pico-8 play session: no input (idle), after a click and taps of 🅾, ❎, 🅾+❎, 🅾 in the second before t = 0

[t = 1 s] idle ~1s (no d-pad/buttons)
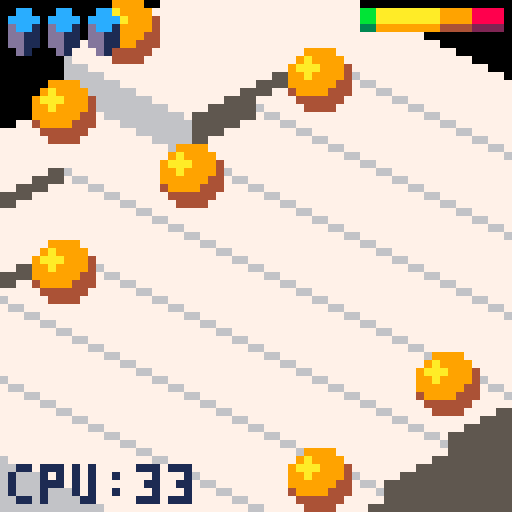
[t = 2 s] idle ~2s (no d-pad/buttons)
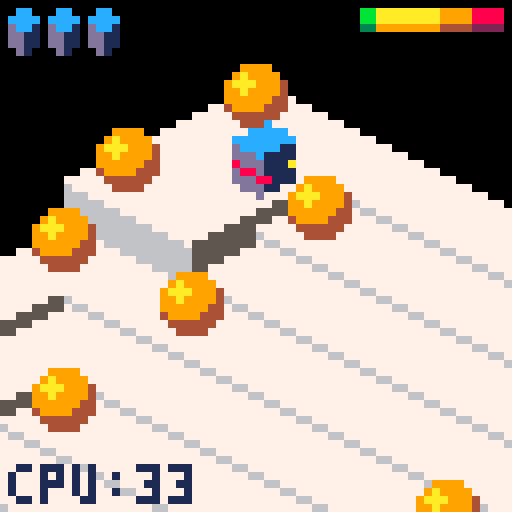

pico-8 cartridge
version 16
__lua__
-- bumble bots, action puzzle game
-- eriban
-- (c) 2017

version="1.0"

col_delta={1,0,-1}
row_delta={0,1,0}
col_delta[0]=0
row_delta[0]=-1

--map_def: {x0,y0,w,h,wave_amp,
--          time,music}
--objects: {[object]}
--  object={c,r[,type,...]}
--  - teleport={c,r,1-5,c2,r2}
--  - gap={c,r,6[,col]}
--  - obstacle={c,r,7,spr_idx[,col]}
--movers: {player,[mover]*}
--  mover={c,r[,type,...]}
--  - box={c,r,1-2}

level_defs={{
  name="going down",
  packed="map_def={24,16,8,8,0,60,38},objects={{9,2},{4,3},{9,4},{2,9},{9,6},{4,7},{9,8},{4,9},{2,2},{2,4},{4,5},{2,5},{2,7}},movers={{3,3}}"
 },{
  name="ride the waves",
  packed="map_def={0,0,8,8,1,120,0},objects={{2,2},{9,2},{2,9},{9,9}},movers={{4,7},{8,3}}"
 },{
  name="gutter and stage",
  packed="map_def={8,0,8,8,1,180,0},objects={{2,2},{9,2},{2,9},{4,4},{8,4},{4,8},{8,8}},movers={{6,9},{5,2},{5,3}}"
 },{
  name="barsaman",
  packed="map_def={0,8,8,8,1.5,120,12},objects={{2,2},{6,2},{2,6}},movers={{9,9},{9,2},{2,9}}"
 },{
  name="telerium",
  packed="map_def={8,8,8,8,1,120,0},objects={{5,2},{2,5},{7,5},{5,7},{9,5},{5,9},{2,2,1,6,5},{9,2,2,6,6},{2,9,3,5,5},{9,9,4,5,6}},movers={{7,7},{3,3}}"
 },{
  name="aquatic race",
  packed="map_def={0,0,8,8,1,-35,0},objects={{2,2},{9,2},{2,9},{9,9},{5,3},{8,5},{6,8},{3,6}},movers={{5,5}}"
 },{
  name="mind the gap",
  packed="map_def={16,0,8,8,1,-120,38},objects={{3,3},{8,3},{3,8},{8,8},{3,4,6},{4,3,6},{4,4,6},{5,3,6}},movers={{6,6},{2,2},{4,6,1},{4,7,1},{6,5,1},{8,5,1}}"
 },{
  name="going up",
  packed="map_def={16,8,7,5,1,-120,38},objects={{2,2},{2,3,1,8,2},{4,3,2,6,4},{6,3,3,4,4},{6,2,4,8,3},{4,2,6,1}},movers={{5,6},{5,5,1}}"
 },{
  name="tea party",
  packed="map_def={24,8,8,8,1,-240,50},objects={{9,2},{9,3,6,10},{9,4,6,10},{8,4,6,10},{8,6,7,111},{9,6,7,95},{8,2,7,111},{8,3,7,95}},movers={{2,9},{2,2},{3,2},{2,8,1},{3,8,1},{4,8,1},{5,8,1},{6,8,1},{7,8,1},{8,8,1}}"
 },{
  name="besieged",
  packed="map_def={24,0,8,8,1,-180,50},objects={{2,9},{7,9},{3,9,6,13},{4,9,6,13},{5,9,6,13},{6,9,6,13}},movers={{4,3},{9,6},{8,7},{9,7},{8,8},{9,8},{8,9},{9,9},{2,5,1},{3,5,1},{4,5,1},{5,5,1},{6,5,1},{7,5,1},{7,4,1},{7,3,1},{7,2,1}}"
 },{
  name="down the river",
  packed="map_def={0,16,8,8,1,-180,12},objects={{3,2},{9,5},{2,5},{4,6},{6,6},{8,6},{4,8},{6,8},{8,8},{8,2,1,9,2},{2,2,3,2,3},{9,7,4,9,9},},movers={{5,3},{9,4},{3,5},{4,5},{5,5},{2,6},{4,4,1},{6,4,1}}"
 },{
  name="boxing day",
  packed="map_def={8,16,6,6,1,-120,50},objects={{3,2,6},{4,2,6},{7,4,6},{5,7,6},{3,7,6}},movers={{6,3},{2,2,2},{3,4,2},{4,4,2},{6,4,2},{2,7,2},{7,2,2},{7,7,2},{3,5,1},{3,6,1},{5,4,1},{4,7,1},{6,7,1}}"
 },{
  name="enter the machine",
  packed="map_def={16,16,8,8,1,-180,12},objects={{4,3},{8,4},{7,8},{3,7},{3,3,1,4,5},{8,3,5,6,4},{3,8,3,5,7},{8,8,4,7,6}},movers={{9,9},{2,2},{9,2},{6,2,2},{2,5,2},{9,6,2},{5,9,2}}",
 },{
  name="seasick",
  packed="map_def={24,24,8,8,1,-180,12},objects={{2,2},{9,2},{2,9},{9,9},{3,3,1,6,5},{8,3,2,6,6},{8,8,3,5,6},{3,8,4,5,5}},movers={{5,8},{4,2},{7,2},{3,2,2},{2,3,2},{8,2,2},{9,3,2},{2,8,2},{3,9,2},{9,8,2},{8,9,2}}"
 },{
  name="spring cleaning",
  packed="map_def={0,24,8,8,1,-240,50},objects={{2,8},{2,7,6,10},{2,9,6,13},{3,9,6,13},{9,5,6,13},{9,6,6,13},{9,7,6,13},{4,9,1,7,9},{5,9,3,9,9}},movers={{2,2},{9,9,1},{4,9,1},{4,7,2},{3,5,1},{2,3,2},{3,3,1},{4,3,1},{5,3,1},{6,3,2},{6,2,2}}"
 },{
  name="the final bit",
--  packed="map_def={8,24,8,8,1,-240,12},objects={{6,2,6},{9,6,6},{4,9,6}},movers={{6,6},{2,2},{3,2},{9,2},{9,3},{8,9},{9,9},{5,5,1},{5,6,1},{5,7,1},{4,5,1},{6,5,1},{2,3,2},{3,3,2},{4,3,2},{5,3,2},{8,2,2},{8,3,2},{8,4,2},{8,5,2},{5,8,2},{6,8,2},{7,8,2},{8,8,2},{9,8,2}}"
  packed="map_def={8,24,8,8,1,-240,12},objects={{6,2,6},{9,6,6},{4,9,6}},movers={{6,6},{2,2,2}}"
 }
}

function unpack(s)
 local a={}
 local key,val,c,auto,ob
 local i=1
 local l=0
 s=s..","  auto=1
 while i<=#s do
  c=sub(s,i,i)
  if c=="{" then
   l=i
   ob=1
   while ob>0 do
    i+=1
    c=sub(s,i,i)
    if c=="}" then ob-=1
    elseif c=="{" then ob+=1 end
   end
   val=unpack(sub(s,l+1,i-1))
   if not key then
    key=auto
    auto+=1
   end
   a[key]=val
   key=false
   i+=1 --skip comma
   l=i
  elseif c=="=" then
   key=sub(s,l+1,i-1)
   l=i
  elseif c=="," and l~=i-1 then
   val=sub(s,l+1,i-1)
   local valc=sub(val,#val,#val)
   if valc>="0" and valc<="9" then
    val=val*1
    --cover for a bug in string conversion
    val=shl(shr(val,1),1)
   elseif val=="true" then
    val=true
   elseif val=="false" then
    val=false
   end
   l=i
   if not key then
    key=auto
    auto+=1
   end
   a[key]=val
   key=false
  end
  i+=1
 end
 return a
end

function level_def(idx)
 local def=level_defs[idx]

 if not def.unpacked then
  def.unpacked=unpack(def.packed)
 end

 return def.unpacked
end

--[[
color maps:
 1=b&w to dark (gap, dark)
 2=teleport, green
 3=teleport, blue
 4=teleport, pink
 5=teleport, brown
 6=white to dark-purple
 7=white to dark-green
 8=title screen bot, pink
 9=gap filled by box
10=b&w to blue (gap)
11=end screen bot
12=title screen bot, blue
13=gap, grass/ground
14=gap, default
]]
colmaps=unpack("{80,101,118,16},{131,155},{129,156},{141,158},{132},{114},{115},{206,29,210,86,101,224},{86,102,22},{81,109,124},{245,168,138,224,209,29,86,101},{245,224},{100,20},{21}")
colmaps[0]={} --default

--fields
-- sprite index, sprite height,
-- sprite y-delta, sprite repeat,
-- colmap_idx (<0: checker),
-- height0, flexibility
tiletypes={}

--basic, normal flexibility
--
--note: sprite differs with fixed.
--fixed is full width, with few
--pixels that are typically covered
--by neighbouring fixed tiles.
--however, they ensure a clean
--boundary at edge of map. moving
--tiles are actual size, which
--results in less clean map boundary.
tiletypes[0]=unpack("60,2,0,true,-1,0,3")

--basic, fixed
tiletypes[1]=unpack("0,3,0,true,-1,0,0")

--basic, fixed, light
tiletypes[11]=unpack("0,3,0,true,0,0,0")

--basic, low flexibility
tiletypes[2]=unpack("172,2,0,false,-1,0,1")

--elevator, up+down
tiletypes[3]=unpack("2,3,0,true,0,0,10")

--pillar, moving
tiletypes[4]=unpack("58,2,1,true,0,0,2")

--pillar, fixed
tiletypes[5]=unpack("58,2,1,true,0,0,0")

--bridge, middle
tiletypes[8]=unpack("62,2,0,false,0,8,0")

--bridge, top-left
tiletypes[9]=unpack("10,3,0,true,0,8,0")

--bridge, bottom-right
tiletypes[10]=unpack("12,3,0,true,0,8,0")

--basic, fixed, blue
tiletypes[12]=unpack("0,3,0,false,10,0,0")

--basic, fixed, dark
tiletypes[13]=unpack("0,3,0,false,1,0,0")

--grass
tiletypes[14]=unpack("83,3,0,false,0,0,0")

--tree
tiletypes[15]=unpack("85,3,5,true,0,12,0")

--castle wall
tiletypes[16]=unpack("87,3,0,true,0,20,0,0")

--x-max tree
tiletypes[17]=unpack("89,3,6,true,0,12,0")

--ic
tiletypes[18]=unpack("48,2,2,false,0,4,0")

--capacitor
tiletypes[19]=unpack("52,2,1,false,0,7,0")

--circuit board
tiletypes[20]=unpack("50,2,0,false,0,0,0")

--circuit board, col-tracks
tiletypes[21]=unpack("54,2,0,false,0,0,0")

--circuit board, row-tracks
tiletypes[22]=unpack("56,2,0,false,0,0,0")

--low bridge
tiletypes[23]=unpack("6,3,0,true,0,4,0")

--basic, moving, blue
tiletypes[24]=unpack("0,3,0,false,10,0,3")

--warehouse floor
tiletypes[25]=unpack("8,3,0,true,0,12,0")

--cottage-1 (window)
tiletypes[26]=unpack("4,3,0,true,0,14,0,0")

--cottage-2 (door)
tiletypes[27]=unpack("14,3,0,true,0,14,0,0")

--gap, row-dir, front
tiletypes[33]=unpack("81,3,-248,true,0,-256,0")

--gap, col-dir, front
tiletypes[34]=unpack("80,3,-248,true,0,-256,0")

--gap, back
tiletypes[35]=unpack("0,0,-248,false,0,-256,0")

--basic, fixed, blue (top-only)
tiletypes[36]=unpack("0,3,0,false,6,0,0")

--basic, fixed, green (top-only)
tiletypes[37]=unpack("0,3,0,false,7,0,0")

--len,unit,color1,color2
timebar={
 {4,1,8,2},
 {4,2,9,4},
 {8,4,10,9},
 {8,8,11,3},
 {8,16,11,3},
 {8,32,11,3}
}

--darkcolor,lightcolor
progressbar={
 {3,11}, --green
 {9,10}, --orange/yellow
 {4,12}  --brown/red
}

--global game state
clock=0
game=nil
lvl=nil
hiscore=0
score=0

-->8
--utility functions

--class inheritance
function extend(clz,baseclz)
 for k,v in pairs(baseclz) do
  clz[k]=v
 end
end

--manhattan city distance
function distance(unit1,unit2)
 return (
  abs(unit1.col-unit2.col)+
  abs(unit1.row-unit2.row)
 )
end

--right align a number
function lpad(val,len)
 local s=""..val
 while #s<len do
  s=" "..s
 end
 return s
end

--multiple pal() map changes
function multipal(colmap_idx)
 for v in all(colmaps[colmap_idx]
 ) do
  pal(shr(v,4),band(v,15))
 end
end

function smooth_clamp(h)
 local hn=h/12
 local f=hn/sqrt(hn*hn+1)
 return f*12
end

function sign(x)
 if x==0 then
  return 0
 else
  return x>0 and 1 or -1
 end
end

function sprite_address(idx)
 local c=idx%16
 return c*4+(idx-c)*32
end

function debug(msg)
 printh(msg,"debug.txt")
end

function pixlen(s)
 local l=0

 for i=1,#s do
  local ch=sub(s,i,i)
  if ch==" " or ch=="i" then
   l+=2
  elseif ch=="🅾️" then
   l+=8
  else
   l+=4
  end
 end

 return l
end

function center_print(
 msg,y,col
)
 local w=pixlen(msg)
 local x=32-w/2

 for i=1,#msg do
  local ch=sub(msg,i,i)
  if ch=="i" then
   line(x,y,x,y+4,col)
  else
   print(
    ch,x,y,col
   )
  end
  x+=pixlen(ch)
 end
 
 return w
end

function print_await_key(
 action,key_hint
)
 local key="🅾️"
 if key_hint then
  key="z"
 end
 local s="press "..key.." to "..action
 center_print(s,58,10)
end

-->8
-- game functions

function mainscreen_draw()
 cls()

 --don't draw timebar
 baselevel.draw(lvl)

 --bumble bots
 spr(167,12,12,5,2)
 spr(172,16,21,4,2)

 if clock<60 then
  spr(147,46,26,2,1) --version
  spr(149,0,57,1,1) --(c)
  print("2017-18 eriban",8,58,13)
 else
  print_await_key(
   "start",clock%300>270
  )
 end
end

function mainscreen_update()
 clock+=1
 lvl:update()
 if btnp(4) then
  show_levelmenu()
 end
end

function new_endscreen(run_len)
 local me={}

 local cnt=0

 function draw_screen()
  rectfill(3,2,60,43,0)
  rect(1,0,62,45,1)
  rect(1,0,61,44,6)
  rect(2,1,61,44,5)

  rectfill(2,35,61,43,5)
  rect(4,37,53,41,6)
  rect(4,37,52,40,1)
  spr(201,55,37,1,1) --button
 end

 function draw_progressbar()
  local maxl=progress_mgr.max_level()
  local y=38
  for l=1,#level_defs do
   local score=progress_mgr.level_hi(l)
   local x=2+l*3
   local c=(
    score>0 and 1 or
    (l<maxl and 2 or 3)
   )
   for b=0,8 do
    local ishi=1+(b+score)%2
    color(progressbar[c][ishi])
    pset(x+b%3,y+b/3)
    score=flr(score/2)
   end
  end
 end

 me.draw=function()
  rectfill(0,0,64,64,0)

  draw_screen()
  draw_progressbar()

  color(11)
  print("    score:",4,3)
  print(" 888",45,3)
  print("       hi:",4,9)
  print("1234",45,9)

  print("level run:",4,16)
  print("      max:",4,22)
  print("level sum:",4,29)

  --bot
  local d=max(0,80-cnt)
  spr(144,8-d/2,40+d/4,3,3)
 end

 me.update=function()
  if btnp(4) then
   show_mainscreen()
  end
  cnt+=1
 end

 return me
end --new_endscreen()

function show_mainscreen()
 clock=0

 lvl=level:new(3)
 lvl:start()
 lvl:freeze()
 lvl:update()
 --let enemy face player
 lvl.movers[3]:set_heading(2)

 _update=mainscreen_update
 _draw=mainscreen_draw
 music(0)
end

function show_levelmenu()
 local levelmenu=new_levelmenu()
 _update=levelmenu.update
 _draw=levelmenu.draw
 music(-1)
end

function start_game(start_level)
 game=new_game(start_level)
 _update=game.update
 _draw=game.draw
 music(-1)
end

function show_endscreen(levelrun)
 local es=new_endscreen(levelrun)
 _update=es.update
 _draw=es.draw
end

--checks if going from one
--height to the other will
--start a fall. a falling mover
--can destroy other movers.
function is_fall(h_from,h_to)
 return h_from>h_to+6
end

--[[
0:vminor
1:vmajor
2:hiscore
3:-free-
4:max_levelrun
5:score_level 1
20:score_level 16
]]
function new_progress_mgr()
 local me={}
 local vmajor=1
 local vminor=1

 --init
 cartdata("eriban_bumblebots")
 if (
  dget(0)==vmajor and
  dget(1)>=vminor
 ) then
  --read compatible cartdata
  hiscore=dget(2)
 else
  --reset incompatible data
  for i=2,20 do
   dset(i,0)
  end
 end

 dset(0,vmajor)
 dset(1,vminor)

 me.level_done=function(
  level,level_score
 )
  --update level high
  local old=dget(4+level)
  if level_score>old then
   dset(4+level,level_score)
   return true --signal new hi
  end
 end

 me.game_done=function(levelrun)
  dset(2,hiscore)
  dset(4,max(dget(4),levelrun))
 end

 me.max_level=function()
  local skip=1
  local level=1
  while level<#level_defs do
   if dget(4+level)==0 then
    if skip>0 then
     skip-=1
    else
     break
    end
   end
   level+=1
  end
  return level
 end

 me.level_hi=function(level)
  return dget(4+level)
 end

 --the score that would have been
 --reached if the best score for
 --each level was reached in the
 --same game.
 me.virtual_hi=function()
  local vscore=0
  for i=1,#level_defs do
   vscore+=dget(4+i)
  end
  return vscore
 end

 --returns the first skipped
 --level, if any. returns 0
 --otherwise
 me.skipped_level=function()
  for i=1,#level_defs do
   if dget(4+i)==0 then
    return i
   end
  end
  return 0
 end

 return me
end

progress_mgr=new_progress_mgr()
-->8
-- maps (and waves)

map_unit={}

function map_unit:new(_mapmodel,o)
 o=setmetatable(o or {},self)
 self.__index=self

 o.mapmodel=_mapmodel
 o:settype(o.tiletype or 0)

 o.height=0
 o.movers={}

 return o
end

function map_unit:settype(tiletype)
 self.tiletype=tiletype

 local props=
  tiletypes[flr(tiletype/8)]
 self.sprite_index=props[1]
 self.sprite_height=props[2]
 self.sprite_ydelta=props[3]
 self.sprite_repeat=props[4]
 self.colmap_idx=props[5]
 self.height0=
  props[6]+2*(tiletype%8)
 self.flex=props[7]
end

function map_unit:setwave(wave)
 self.prev_height=self.height
 self.height=
  self.height0+
  self.flex*wave
end

--add the mover for drawing
--purposes. it may not yet
--have entered the unit
function map_unit:add_mover(mover)
 if mover.draw_unit then
  mover.draw_unit:remove_mover(mover)
 end
 add(self.movers,mover)
 mover.draw_unit=self
end

function map_unit:remove_mover(mover)
 del(self.movers,mover)
end

--returns box at unit, if any
function map_unit:box(exclude)
 for k,mover in pairs(self.movers) do
  if (
   mover.is_box and
   mover!=exclude
  ) then
   return mover
  end
 end
end

--returns enemy at unit, if any
function map_unit:enemy(exclude)
 --iterate all movers instead of
 --movers at this unit, as the
 --latter is based on drawing
 --logic
 for k,mover in pairs(lvl.movers) do
  if (
   mover.is_enemy and
   mover.unit==self and
   mover!=exclude
  ) then
   return mover
  end
 end
end

function map_unit:add_object(object)
 object.unit=self
 self.object=object
end

function map_unit:remove_object(object)
 if (self.object==object) then
  self.object=nil
  object.unit=nil
 end
end

function map_unit:tostring()
 return "("..self.col..","..self.row..")"
end

function map_unit:neighbour(heading)
 local c=self.col+col_delta[heading]
 local r=self.row+row_delta[heading]
 if (
  c<1 or c>self.mapmodel.ncol or
  r<1 or r>self.mapmodel.nrow
 ) then
  return nil
 else
  return self.mapmodel.units[c][r]
 end
end

dirwave={}
function dirwave:new(angle,o)
 o=setmetatable(o or {},self)
 self.__index=self

 o.dx=cos(angle)
 o.dy=sin(angle)
 o.p=o.p or 90 --period
 o.a=o.a or 1  --amplitude
 o.w=o.w or 4  --wavelength

 return o
end

function dirwave:eval(x,y)
 local d=x*self.dx+y*self.dy
 return sin(
  d/self.w-clock/self.p
 )*self.a
end

shock_wave={}
function shock_wave:new(x0,y0,o)
 o=setmetatable(o or {},self)
 self.__index=self

 o.x0=x0
 o.y0=y0
 o.f=o.f or 1/30 --frequency
 o.a=o.a or 1 --amplitude
 o.w=o.w or 4 --wavelength
 o.clk0=clock

 return o
end

function shock_wave:eval(x,y)
 local dx=x-self.x0
 local dy=y-self.y0
 local dist=sqrt(dx*dx+dy*dy)
 local t=
  (clock-self.clk0)*self.f-
  dist/self.w
 return
  sin(max(0,min(1,t)))*self.a
end

map_model={}

function map_model:new(
 x0,y0,ncol,nrow
)
 local o=setmetatable({},self)
 self.__index=self

 o.ncol=ncol+2
 o.nrow=nrow+2
 o.units={}
 o.functions={}
 o.wave_strength=0
 o.wave_strength_delta=1

 for c=1,o.ncol do
  o.units[c]={}
  for r=1,o.nrow do
   local unit={}
   unit.col=c
   unit.row=r
   if c==o.ncol then
    if r==o.nrow then
     unit.tiletype=280 --35*8
    else
     unit.tiletype=272 --34*8
    end
   elseif r==o.nrow then
    unit.tiletype=264 --33*8
   elseif c==1 or r==1 then
    unit.tiletype=280 --35*8
   else
    unit.tiletype=
     mget(x0+c-2,y0+r-2)
   end
   o.units[c][r]=map_unit:new(o,unit)
  end
 end

 return o
end

function map_model:unit_at(pos)
 return self.units[pos[1]][pos[2]]
end

function map_model:update()
 self.wave_strength=
  max(0.5,min(1,
   self.wave_strength+
   self.wave_strength_delta/100
  ))

 for c=1,self.ncol do
  for r=1,self.nrow do
   local w=0
   for fun in all(self.functions) do
    w+=fun:eval(c,r)
   end
   self.units[c][r]:setwave(
    smooth_clamp(
     w*self.wave_strength
    )
   )
  end
 end
end

isoline_pair={}

function isoline_pair:new(
 leaf_left,
 leaf_right
)
 local o=setmetatable({},self)
 self.__index=self

 o.leafs={}
 o.leafs[true]=leaf_left
 o.leafs[false]=leaf_right

 return o
end

--if left==true returns height
--at left-end of this isoline
--part, otherwise returns
--height at right-end
function isoline_pair:height(
 left
)
 return self.leafs[left]:height(left)
end

function isoline_pair:draw()
 local leafs=self.leafs
 local left_low=
  leafs[true]:height(false)<
  leafs[false]:height(true)

 leafs[left_low]:draw()
 leafs[not left_low]:draw()
end

isoline_leaf={}

function isoline_leaf:new(
 map_unit
)
 local o=setmetatable({},self)
 self.__index=self

 o.map_unit=map_unit

 return o
end

function isoline_leaf:height()
 return self.map_unit.height
end

function isoline_leaf:draw()
 local unit=self.map_unit
 local x=
  (unit.col-unit.row)*8+24
 local y=
  (unit.col+unit.row)*4
  -unit.height-8

 if unit.colmap_idx>0 then
  multipal(unit.colmap_idx)
 elseif (
  unit.colmap_idx<0 and
  (unit.col+unit.row)%2==0
 ) then
  multipal(-unit.colmap_idx)
 end

 palt(0,false)
 palt(14,true)
 local dy=unit.sprite_ydelta
 spr(
  unit.sprite_index,
  x,y+dy,
  2,unit.sprite_height
 )

 if unit.sprite_repeat then
  dy+=unit.sprite_height*8
  while (unit.height-dy>-16) do
   spr(
    unit.sprite_index+
    (unit.sprite_height-1)*16,
    x,y+dy,
    2,1
   )
   dy+=8
  end
 end
 pal()

 x+=4
 y-=2

 if unit.object then
  unit.object:draw(x,y)
 end

 if #unit.movers>0 then
  local movers=unit.movers
  local min_idx=1
  --find mover that is furthest
  --back. draw this one first.
  for i=2,#movers do
   if (
    movers[i].dy<
    movers[min_idx].dy
   ) then
    min_idx=i
   end
  end
  for i=1,#movers do
   movers[
    1+(i+min_idx-2)%#movers
   ]:draw(x,y)
  end
 end
end

function make_isoline_tree(
 unit_array,
 idx_lo,
 idx_hi
)
 if idx_lo==idx_hi then
  return isoline_leaf:new(
   unit_array[idx_lo]
  )
 else
  local idx_mid=flr((idx_lo+idx_hi)/2)
  return isoline_pair:new(
   make_isoline_tree(
    unit_array,
    idx_lo,
    idx_mid
   ),
   make_isoline_tree(
    unit_array,
    idx_mid+1,
    idx_hi
   )
  )
 end
end

function new_mapview(_model)
 local me={}
 local model=_model
 local isolines={}
 local nlines=model.ncol+model.nrow-1

 for i=1,nlines do
  isolines[i]={}
 end
 for c=1,model.ncol do
  for r=1,model.nrow do
   add(
    isolines[c+r-1],
    model.units[c][r]
   )
  end
 end
 for i=1,nlines do
  isolines[i]=make_isoline_tree(
   isolines[i],1,#isolines[i]
  )
 end

 function me.draw()
  cls()
  for i=1,nlines do
   isolines[i]:draw()
  end
 end

 return me
end --new_mapview


-->8
-- movers

mover={}

function mover:new(o)
 o=setmetatable(o or {},self)
 self.__index=self

 o.rot=0     -- [0..rot_max>
 o.rot_dir=0 -- -1,0,1

 o.mov_dir=0 -- -1,0,1
 o.mov=0     -- <-16,16]
 o.mov_inc=1 -- -1,1

 --height tolerance
 o.tol=o.tol or 0

 --rotation speed
 o.rot_del=o.rot_del or 2
 o.rot_turn=5*o.rot_del
 o.rot_max=4*o.rot_turn

 o.drop_speed=1
 o.height=40

 return o
end

function mover:destroy()
 self.draw_unit:remove_mover(self)
 del(lvl.movers,self)
end

function mover:turning()
 return self.rot_dir!=0
end

function mover:moving()
 return self.mov_dir!=0
end

function mover:freeze()
 self.frozen=true
end

--true iff mover can move or
--turn during update
function mover:can_move()
 return not self.frozen
end

--true iff mover can initiate
--a new move or turn during
--update
function mover:can_start_move()
 return (
  self:can_move() and
  not self:moving() and
  not self:turning() and (
   --mover must touch ground.
   --check previous height, as
   --unit height has already
   --been updated, but mover
   --height not yet
   self.height==self.unit.prev_height
  )
 )
end

--direction that mover is facing
function mover:heading()
 return flr(self.rot/self.rot_turn)
end

function mover:set_heading(h)
 self.rot=h*self.rot_turn
end

--direction of move
function mover:move_heading()
 return (
  self:heading()+
  self.mov_dir+
  self.mov_inc+
  2
 )%4
end

function mover:update_height()
 local height=self.unit.height

 --adapt height if needed
 if self.unit2 then
  --on two tiles, follow highest
  height=max(height,self.unit2.height)
 end
 if self.height>height then
  --gradual fall
  height=max(
   height,self.height-self.drop_speed
  )
  self.drop_speed+=0.1
 else
  self.drop_speed=1
 end

 self.height=height
 self.dh=self.height-self.draw_unit.height
end

function mover:update_dx_dy()
 if self:moving() then
  local h=self:heading()
  --direction
  self.dx=
   (col_delta[h]-row_delta[h])
   *self.mov_dir
  self.dy=
   (col_delta[h]+row_delta[h])
   *self.mov_dir

  if self.mov>0 then
   self.dx*=flr((self.mov+1)/2)
   self.dy*=flr((self.mov+2)/4)
  else
   self.dx*=ceil(self.mov/2)
   self.dy*=ceil((self.mov-1)/4)
  end
 else
  self.dx=0
  self.dy=0
 end
end

function mover:turn_step()
 self.rot+=self.rot_dir+self.rot_max
 self.rot%=self.rot_max
 if self.rot%(5*self.rot_del)==0 then
  --finished turn
  self.rot_dir=0
 end
end

function mover:move_step()
 self.mov+=self.mov_inc

 local relmov=(
  self.mov*self.mov_inc+16
 )%16

 if relmov==3 then
  --about to enter next unit
  local to_unit=self.unit:neighbour(
   self:move_heading()
  )
  if self:can_enter(to_unit) then
   --entered destination unit
   self:entering_unit(to_unit)
  else
   --cannot move, retreat
   self.mov_inc=-self.mov_inc
   self.mov+=self.mov_inc
   self:bump()
  end
 elseif relmov==8 then
  --halfway crossing
  self:swap_unit()
 elseif relmov==14 then
  --exited source unit
  self:exited_unit()
 elseif relmov==0 then
  --done
  self.mov_dir=0
  self.mov_inc=1
 end
end

function mover:update()
 if self:can_move() then
  if self:turning() then
   self:turn_step()
  elseif self:moving() then
   self:move_step()
  end
 end

 self:update_height()
 self:update_dx_dy()

 if (
  self.unit.object and
  self.height==self.unit.height
 ) then
  self.unit.object:visit(self)
 end

 if (
  self.falling and
  --do not check while still on
  --two units
  not self.unit2
 ) then
  if
   self.height-
   self.unit.height<5
  then
   local destroyable=
    self.unit:box(self) or
    self.unit:enemy(self)
   if destroyable then
    --fell on box/enemy
    destroyable:destroy()
    sfx(10)
   end
   self.falling=false
  end
 end
end --mover:update()

function mover:can_enter(unit)
 return (
  unit and
  unit.height-self.unit.height<=self.tol and
  (
   not unit.object or
   not unit.object.is_obstacle
  )
 )
end

function mover:entering_unit(to_unit)
 self.unit2=to_unit

 self.falling=is_fall(
  self.unit.height,
  to_unit.height
 )
 if (
  to_unit.col+to_unit.row >
  self.unit.col+self.unit.row
 ) then
  to_unit:add_mover(self)
  self.mov-=16*sign(self.mov)
 end
end

function mover:swap_unit()
 local unit=self.unit2
 self.unit2=self.unit
 self.unit=unit
end

function mover:exited_unit()
 if (self.draw_unit!=self.unit) then
  self.unit:add_mover(self)
  self.mov-=16*sign(self.mov)
 end
 self.unit2=nil
end

bot={}
extend(bot,mover)

function bot:new(o)
 o=mover.new(self,o)
 local o=setmetatable(o,self)
 self.__index=self

 o.dazed=0

 return o
end

function bot:bump()
 self.dazed=20
end

function bot:is_dazed()
 return self.dazed>0
end

function bot:can_move()
 return (
  self.dazed==0 and
  mover.can_move(self)
 )
end

function bot:update()
 if self.dazed>0 then
  self.dazed-=1
 end

 mover.update(self)
end

function bot:draw(x,y)
 local r=flr(self.rot/self.rot_del)
 if r>9 then
  --invert rear/front lights
  pal(8,10)
  pal(10,8)
 end
 if self:is_dazed() then
  --show animated dazed "bugs"
  local c=band(self.dazed,4)/4
  palt(5+c,true)
  pal(6-c,9)
 else
  --hide dazed "bugs"
  palt(5,true)
  palt(6,true)
 end

 spr_dropped(
  134+r%10,
  x+self.dx,1,
  y+self.dy-self.dh,-7,
  1,2,
  self.drop
 )

 pal()
end --bot:draw()

player={}
extend(player,bot)

function player:new(o)
 o=bot.new(self,o)
 local o=setmetatable(o,self)
 self.__index=self

 o.is_player=true
 o.nxt_rot_dir=nil

 return o
end

function player:can_enter(unit)
 local box=unit:box()
 return (
  (
   --no box
   not box or
   --will drop on box
   is_fall(
    self.unit.height,
    unit.height
   ) or
   --can push box
   box:can_enter(
    unit:neighbour(
     self:move_heading()
    )
   )
  ) and
  mover.can_enter(self,unit)
 )
end

function player:entering_unit(to_unit)
 mover.entering_unit(self,to_unit)
 local box=to_unit:box()
 if box then
  if not self.falling then
   --entering from similar
   --height, so push box
   box:push(self:move_heading())
  end
 end
end

function player:swap_unit()
 mover.swap_unit(self)
 self.swapped=true
end

function player:update()
 if btnp(0) then
  self.nxt_rot_dir=-1
 elseif btnp(1) then
  self.nxt_rot_dir=1
 end

 local desired_mov_dir=0
 if btn(2) then
  desired_mov_dir=1
 elseif btn(3) then
  desired_mov_dir=-1
 end

 if self:can_start_move() then
  if self.nxt_rot_dir then
   self.rot_dir=self.nxt_rot_dir
   self.nxt_rot_dir=nil
  else
   self.mov_dir=desired_mov_dir
  end
 elseif (
  self:moving() and
  desired_mov_dir!=0 and
  not self:is_dazed() and
  self.mov_dir*self.mov_inc!=
  desired_mov_dir
 ) then
  self.mov_inc=-self.mov_inc
  if self.swapped then
   --undo swap
   self:swap_unit()
  end
 end

 self.swapped=false
 bot.update(self)
 if self.swapped then
  sfx(5)
 end

 if self.height<-50 then
  game.signal_death(
   "system went down"
  )
 end
end --player:update

function player:update_height()
 bot.update_height(self)

 if self.drop then
  self.drop+=1
  if self.drop==20 then
   self.dazed=50
  elseif self.drop==36 then
   game.signal_death(
    "stuck!"
   )
  end
  self.dh-=min(5,self.drop/4)
 end
end

function player:bump()
 bot.bump(self)
 sfx(0)
end

enemy={}
extend(enemy,bot)

function enemy:new(target,o)
 o=o or {}
 o.rot_del=o.rot_del or 3
 bot.new(self,o)
 setmetatable(o,self)
 self.__index=self
 
 o.target=target
 o.bump_count=0
 o.is_enemy=true

 return o
end

function enemy:destroy()
 --clear enemy_entering flag
 if self.unit.enemy_entering then
  self.unit.enemy_entering=nil
 elseif (
  self.unit2 and
  self.unit2.enemy_entering
 ) then
  self.unit2.enemy_entering=nil
 end
 bot.destroy(self)
end

function enemy:draw(x,y)
 pal(12,14)
 pal(1,2)
 bot.draw(self,x,y)
 pal()
end

function enemy:update()
 if (
  self.unit==self.target.unit and
  not self.target.falling and
  abs(self.height-self.target.height)<6
 ) then
  game.signal_death(
   "intercepted!"
  )
 end

 if self:can_start_move() then
  --to turn or not to turn?
  local best_score=nil
  local best_rotdir
  for rotdir=-1,1 do
   local h=(self:heading()+rotdir+4)%4
   local s=self:heading_score(h)
   if not best_score or s>best_score then
    best_rotdir=rotdir
    best_score=s
   end
  end

  self.rot_dir=best_rotdir

  if not self:turning() then
   self.mov_dir=1
  end
 end

 bot.update(self)
end --enemy:update

function enemy:heading_score(h)
 local score=0
 local to_unit=self.unit:neighbour(h)
 local target_unit=self.target.unit

 if not to_unit or to_unit.height<-5 then
  return -99
 end

 if (
  distance(to_unit, target_unit) <
  distance(self.unit, target_unit)
 ) then
  --reward getting closer
  score+=4
 end

 if h==self:heading() then
  if self.bump_count<=3 then
   --prefer moving straight
   score+=1
  else
   --unless that failed three
   --times in a row, to prevent
   --deadlock situations
   score-=20
  end
 end

 if self:can_enter(to_unit) then
  --reward possible movement
  score+=2
 elseif self:is_blocked(to_unit) then
  score-=6
 else
  --penalize climbs
  local hdelta=to_unit.height-self.unit.height-self.tol
  score-=max(0,min(5,hdelta))
 end

 return score
end --enemy:heading_score

--true iff enemy is not expected
--to be able to move to unit
--soon
function enemy:is_blocked(unit)
 local box=unit:box()
 return (
  (
   --objects block
   unit.object and
   --except teleports
   not unit.object.is_teleport and
   --and filled gaps
   not (
    unit.object.is_gap and
    unit.object.filled
   )
  ) or
  self.unit.height-unit.height>10 or (
   box and not box.falling
  )
 )
end

function enemy:can_enter(unit)
 if (
  self:is_blocked(unit) or
  unit.box_entering or
  unit.enemy_entering or
  not mover.can_enter(self,unit)
 ) then
  return false
 end
 --do not move in case there's
 --another enemy (box is checked
 --in is_blocked already)
 return not unit:enemy()
end

function enemy:entering_unit(to_unit)
 bot.entering_unit(self,to_unit)
 to_unit.enemy_entering=self
end

function enemy:exited_unit()
 bot.exited_unit(self)
 self.unit.enemy_entering=nil
end

function enemy:bump()
 bot.bump(self)
 self.dazed+=flr(rnd(20))-10
 self.bump_count+=1
end

function enemy:turn_step()
 mover.turn_step(self)
 self.bump_count=0
end

box={}
extend(box,mover)

function box:new(box_type,o)
 o=o or {}
 mover.new(self,o)
 setmetatable(o,self)
 self.__index=self

 o.box_type=box_type
 o.is_box=true

 return o
end

function box:destroy()
 mover.destroy(self)
 lvl:box_destroyed(self)
end

function box:freeze()
 --void. does not apply to box
end

function box:can_enter(unit)
 if self:moving() then
  --move check is done at start
  --of move. once moving, assume
  --its okay.
  return true
 end

 if (
   --cannot move over pickup
   unit.object and
   unit.object.is_pickup
  ) or
  --cannot move once dropping
  self.drop
 then
  return false
 end

 if (
   --cannot move when unit is
   --(going to be) occupied by
   --a mover
   unit.enemy_entering or
   #unit.movers>0
  ) and
  --unless will drop on it
  not is_fall(
   self.height,unit.height
  )
 then
  return false
 end

 return mover.can_enter(self,unit)
end

function box:entering_unit(to_unit)
 mover.entering_unit(self,to_unit)
 if self.force_fall then
  self.falling=true
  self.force_fall=false
 end
end

function box:push(heading)
 self:set_heading(heading)
 self.mov_dir=1
 local to_unit=self.unit:neighbour(
  heading
 )

 if is_fall(
  self.unit.height,
  to_unit.height
 ) then
  --forcing fall so that any
  --movers entering will be
  --destroyed, even if height
  --difference is smaller when
  --entering unit
  self.force_fall=true
 else
  --reserve destination to
  --prevent other movers from
  --entering this unit
  to_unit.box_entering=true
 end
end

function box:exited_unit()
 mover.exited_unit(self)
 self.unit.box_entering=nil
end

function box:update_height()
 mover.update_height(self)
 if self.height<-50 then
  self:destroy()
 end
 if self.drop then
  if self.drop<20 then
   self.drop+=1
   if (
    self.drop==20 and
    self.box_type==1
   ) then
    self.unit.object.filled=true
    self:destroy()
   end
  end
  self.dh-=min(5,self.drop/4)
 end
end

function box:draw(x,y)
 spr_dropped(
  89+2*self.box_type,
  x+self.dx,-1,
  y+self.dy-self.dh,-3,
  2,2,
  self.drop
 )
 pal()
end

-->8
-- objects

pickup={}

function pickup:new(o)
 o=setmetatable(o or {},self)
 self.__index=self

 o.is_pickup=true

 return o
end

function pickup:draw(x,y)
 spr(196,x,y,1,1)
end

function pickup:visit(mover)
 --do not let frozen mover
 --collect pickup. player may
 --already have died...
 if not mover.frozen then
  self.unit:remove_object(self)
  lvl:pickup_collected(self)
  sfx(3)
 end
end

teleport={}

function teleport:new(
 colmap_idx,dst_pos,o
)
 o=setmetatable(o or {},self)
 self.__index=self

 o.dst_pos=dst_pos
 o.colmap_idx=colmap_idx
 o.is_teleport=true

 o:reset()

 return o
end

function teleport:reset()
 self.cooldown_cnt=0
end

function teleport:draw(x,y)
 multipal(self.colmap_idx)
 spr(126,x,y+1,2,1)
 if self.cooldown_cnt>0 then
  self.cooldown_cnt-=1
  spr(
   125-flr(self.cooldown_cnt/8),
   x,y,1,1
  )
 end
 pal()
end

function teleport:visit(mover)
 if mover:moving() then
  mover.teleport_block=nil
 elseif not mover.teleport_block then
  local dst_unit=
   mover.unit.mapmodel:unit_at(
    self.dst_pos
   )
  dst_unit:add_mover(mover)
  mover.unit=dst_unit
  mover.height=dst_unit.height+16
  mover:update_height()
  mover.teleport_block=true
  mover.falling=true
  self.cooldown_cnt=24
  sfx(7)
 end
end

--draws a sprite for a mover
--possibly dropping in a gap
function spr_dropped(
 spr_idx,x,dx,y,dy,w,h,drop
)
 if drop then
  --dropping. create partially
  --obscured sprite
  local src1=sprite_address(spr_idx)
  local src2=sprite_address(197)
  local dst=sprite_address(238)
  local j0=6-min(5,flr(drop/4))-dy
  local i0=-flr((dx+1)/2)
  for i=0,4*w-1 do
   for j=0,8*h-1 do
    local v=peek(src1+i+j*64)
    if j>=j0 and i>=i0 then
     v=band(
      v,
      peek(src2+i-i0+(j-j0)*64)
     )
    end
    poke(dst+i+j*64,v)
   end
  end

  spr(238,x+dx,y+dy,w,h)
 else
  spr(spr_idx,x+dx,y+dy,w,h)
 end
end

gap={}

function gap:new(colmap_idx,o)
 o=setmetatable(o or {},self)
 self.__index=self

 o.is_gap=true
 o.colmap_idx=colmap_idx or 14

 return o
end

function gap:reset()
 self.filling=nil
 self.filled=nil
end

function gap:visit(mover)
 if (
  not self.filling and
  not mover:moving()
 ) then
  mover:freeze()
  -- initiate drop
  mover.drop=0
  self.filling=true
  sfx(9)
 end
end

function gap:draw(x,y)
 if self.filled then
  multipal(9)
 else
  if self.colmap_idx then
   multipal(self.colmap_idx)
  end
 end
 spr(199,x,y+4,2,1)
 pal()
end

obstacle={}

function obstacle:new(
 spr_idx,colmap_idx
)
 o=setmetatable({},self)
 self.__index=self

 o.is_obstacle=true
 o.spr_idx=spr_idx
 o.colmap_idx=colmap_idx or 0

 return o
end

function obstacle:draw(x,y)
 multipal(self.colmap_idx)
 spr(self.spr_idx,x,y,1,1)
end

matrix_print={}

function matrix_print:new(
 address0,col
)
 local o=setmetatable({},self)
 self.__index=self

 o.address0=address0
 o.col=col or 0

 return o
end

function matrix_print:draw(x,y)
 color(self.col)

 for i=0,4 do
  for j=0,4 do
   local v=band(
    shr(
     peek(self.address0+i/2+j*64),
     4*(i%2)
    ),
    15
   )
   if v>0 then
    local x0=x+i*2-j*2+3
    local y0=y+i+j+2
    pset(x0-1,y0)
    pset(x0,y0)
    pset(x0+1,y0)
    if v==7 or v==8 then
     pset(x0,y0+1)
    end
    if v==6 or v==8 then
     pset(x0,y0-1)
    end
   end
  end
 end
end

function matrix_print:visit()
 --void
end

-->8
-- levels

baselevel={}

function baselevel:new(o)
 o=setmetatable(o or {},self)
 self.__index=self

 o.collected_pickups={}
 o.num_pickups=0
 o.num_boxes_to_remove=0
 o.num_boxes_removed=0
 o.objects={}
 o.movers={}

 --invoke abstract init_map()
 o.map_model=o:init_map()
 o.map_view=new_mapview(o.map_model)

 o:reset()

 return o
end

function baselevel:init_camera(
 player_pos
)
 self.camera_pos=
  self:target_camera_pos(player_pos)
end

function baselevel:add_mover(
 pos,mover
)
 local unit=
  self.map_model:unit_at(pos)
 unit:add_mover(mover)
 mover.unit=unit
 add(self.movers,mover)
end

function baselevel:add_object(
 pos,object
)
 self.map_model:unit_at(pos):add_object(
  object
 )
 add(self.objects,object)
end

function baselevel:reset()
 --destroy active movers
 for mover in all(self.movers) do
  if not mover.is_box then
   mover:destroy()
  end
 end
 self.player=nil

 --reset objects
 for object in all(self.objects) do
  if object.reset then
   object:reset()
  end
 end

 if self.map_model then
  self.map_model.wave_strength_delta=1
 end

 self:set_target_camera_pos(
  5,5,true
 )
end

function baselevel:freeze()
 for mover in all(self.movers) do
  mover:freeze()
 end
end

function baselevel:pickup_collected(
 pickup
)
 add(
  self.collected_pickups,
  pickup
 )
 score+=10

 self:checkdone()
end

function baselevel:box_destroyed(
 box
)
 if box.box_type==2 then
  self.num_boxes_removed+=1
  score+=10
  sfx(3)
 end

 self:checkdone()
end

function baselevel:checkdone()
 if (
  #self.collected_pickups==
  self.num_pickups and
  self.num_boxes_removed==
  self.num_boxes_to_remove
 ) then
  game.level_done()
 end
end

function baselevel:update()
 self.map_model:update()

 for mover in all(self.movers) do
  mover:update()
 end
end

function baselevel:set_target_camera_pos(
 c,r,update_pos
)
 local mm=self.map_model
 c=max(3,min(c,mm.ncol-3))
 r=max(3,min(r,mm.nrow-3))
 self.camera_tx=(c-r)*8
 self.camera_ty=(c+r)*4-40

 if update_pos then
  self.camera_x=self.camera_tx
  self.camera_y=self.camera_ty
 end
end

function baselevel:draw()
 if self.player then
  self:set_target_camera_pos(
   self.player.unit.col,
   self.player.unit.row    
  )
  --move camera, max one pixel
  self.camera_x+=sign(self.camera_tx-self.camera_x)
  self.camera_y+=sign(self.camera_ty-self.camera_y)
 end

 camera(
  self.camera_x,self.camera_y
 )
 self.map_view.draw()
 camera()
end

level={}
extend(level,baselevel)

function level:new(idx,o)
 o=o or {}
 o.idx=idx
 o.def=level_def(idx)

 baselevel.new(self,o)
 setmetatable(o,self)
 self.__index=self

 o.initial_score=score

 for spec in all(o.def.objects) do
  o:add_object_from_specs(
   spec
  )
 end
 for spec in all(o.def.movers) do
  o:add_mover_from_specs(
   spec,true
  )
 end

 return o
end

function level:init_map()
 local map_def=self.def.map_def
 local map_model=map_model:new(
  map_def[1],
  map_def[2],
  map_def[3],
  map_def[4]
 )
 add(
  map_model.functions,
  dirwave:new(
   0.10,{a=map_def[5]}
  )
 )
 self.time_left=abs(
  map_def[6]*30
 )
 self.hard_reset=map_def[6]<0

 return map_model
end

--create new object and add it
function level:add_object_from_specs(
 specs
)
 local object_type=specs[3]
 if not object_type then
  local pickup=pickup:new()
  self:add_object(specs,pickup)
  self.num_pickups+=1
 elseif object_type<=5 then
  --teleport
  local pos2={specs[4],specs[5]}
  local tp=teleport:new(
   object_type,pos2
  )
  self:add_object(specs,tp)
  --also add its twin
  tp=teleport:new(
   object_type,specs
  )
  self:add_object(pos2,tp)
 elseif object_type==6 then
  local gap=gap:new(
   specs[4]
  )
  self:add_object(specs,gap)
 elseif object_type==7 then
  local obstacle=obstacle:new(
   specs[4],specs[5]
  )
  self:add_object(specs,obstacle)
 end
end

function level:add_mover_from_specs(
 specs,passive
)
 local mover_type=specs[3]
 if passive and mover_type then
  if mover_type<=2 then
   local box=box:new(mover_type)
   self:add_mover(specs,box)
   if mover_type==2 then
    self.num_boxes_to_remove+=1
   end
  end
 elseif not (passive or mover_type) then
  if not self.player then
   self.player=player:new()
   self:add_mover(specs,self.player)
  else
   local enemy=enemy:new(
    self.player
   )
   self:add_mover(specs,enemy)
  end
 end
end

function level:reset()
 baselevel.reset(self)

 self:set_target_camera_pos(
  self.def.movers[1]
 )
end

function level:start()
 for mover_specs in all(self.def.movers) do
  self:add_mover_from_specs(
   mover_specs,false
  )
 end

 self.playing=true
 music(self.def.map_def[7])
end

function level:freeze()
 baselevel.freeze(self)

 self.playing=false
 music(-1)
end

function level:update()
 baselevel.update(self)

 if self.playing then
  self.time_left-=1

  if self.time_left<0 then
   game.signal_death(
    "timed out"
   )
  end
 end
end

function level:draw_timebar()
 local t=self.time_left/30
 local i=1
 local x=62
 while (t>0) do
  local tb=timebar[i]
  local l=min(tb[1],t/tb[2])-1
  rectfill(x-l,1,x,2,tb[3])
  line(x-l,3,x,3,tb[4])
  t-=tb[2]*tb[1]
  x-=tb[1]
  i+=1
 end
end

function level:draw()
 baselevel.draw(self)

 self:draw_timebar()
end

levelmenu={}
extend(levelmenu,baselevel)

function levelmenu:new(o)
 o=baselevel.new(self,o)
 local o=setmetatable(o,self)
 self.__index=self

 return o
end

function levelmenu:level_at(pos)
 local c=pos[1]-2
 local r=pos[2]-2
 if (
  c>=0 and
  c<=self.map_model.ncol-3 and
  r>=0 and
  r<=self.map_model.nrow-3
 ) then
  c=flr(c/2)
  r=flr(r/2)
  return 16-c-4*r
 end
end

function levelmenu:init_map()
 local map_model=map_model:new(
  0,0,8,8
 )
 self.map_model=map_model

 local a0=sprite_address(128)
 local maxlevel=progress_mgr.max_level()
 for c=1,map_model.ncol do
  for r=1,map_model.nrow do
   local pos={c,r}
   local unit=map_model:unit_at(
    pos
   )
   local l=self:level_at(pos)
   if l then
    local chk=
     (flr(c/2)+flr(r/2))%2
    local digit_col=5
    if l<=maxlevel then
     unit:settype(288+chk*8)
     if progress_mgr.level_hi(l)>0 then
      digit_col=14-3*chk
     end
    else
     unit:settype(290+chk*8)
    end

    local digit=flr(
     l/(10-9*(c%2))
    )%10
    self:add_object(
     pos,
     matrix_print:new(
      a0+digit*2+(r%2)*256,
      digit_col
     )
    )
   else
    unit.height0+=512
    unit.sprite_ydelta+=512
   end
  end
 end

 return map_model
end

function levelmenu:start()
 self.player=player:new()
 self:add_mover(
  {8,8},
  self.player
 )
end

function new_levelmenu()
 local me={}

 function level_idx()
  local unit=lvl.player.unit
  return lvl:level_at(
   {unit.col,unit.row}
  )
 end

 function me.draw()
  lvl:draw()

  local idx=level_idx()
  local dest="unknown"
  if idx<=#level_defs then
   dest=level_defs[idx].name
  end
  local w=min(pixlen(dest)/2,30)
  line(31-w,0,31+w,0,1)
  rectfill(30-w,1,32+w,7,1)
  line(31-w,8,31+w,8,1)
  center_print(dest,2,7)

  if msg then
   print(msg,0,110,7)
  end
  print_await_key("start")
 end

 function me.update()
  clock+=1
  lvl:update()

  if btnp(4) then
   local idx=level_idx()
   if idx<=#level_defs then
    start_game(idx)
   end
  end
 end

 lvl=levelmenu:new()
 lvl:start()
 lvl:update()

 return me
end

-->8
-- game and animations

function new_game(level_num)
 local me={}

 local anim=nil
 local lives=3
 local death_cause
 local last_level_completed=false
 local display_score=0

 local slowcnt=0
 local slowmo=false

 me.start_level=level_num
 me.level_num=level_num
 score=0

 function draw_score()
  if display_score<score then
   display_score+=1
  end
  local s=""..display_score
  local ishi=score>=max(1,hiscore)
  rectfill(
   0,0,pixlen(s),6,
   ishi and 3 or 1
  )
  print(s,1,1,ishi and 11 or 12)
 end

 function me.draw()
  lvl:draw()

  if display_score<score or lives==0 then
   draw_score()
  else
   for i=1,lives do
    spr(133,i*5-6,0,1,1)
   end
  end

  if anim then
   anim.draw()
  end

  if slowmo then
   print("sm",56,58,1)
  end

  print("cpu:"..flr(stat(1)*100),1,58,1)
 end

 function me.update()
  slowcnt+=1
  if slowcnt%20!=0 and slowmo then
   return
  end

  --debug only, todo: remove
  if btnp(5) then
   slowmo=not slowmo
  end

  clock+=1

  if anim then
   anim=anim.update()
  end

  death_cause=nil

  lvl:update()

  if not anim then
   if death_cause then
    me.handle_death()
   end
  end
 end

 function me.reset()
  if (
   --hard reset on time-out
   lvl.time_left<=0 or
   --and for specific levels
   lvl.hard_reset
  ) then
   --recreate level, resetting
   --time and all pick-ups
   lvl=level:new(
    me.level_num
   )
  end
  lvl:reset()
 end

 function me.signal_death(cause)
  death_cause=cause
 end

 function me.handle_death()
  lives-=1
  anim=die_anim(death_cause)
 end

 function me.game_over()
  --repeated auto-destruct can
  --result in negative lives
  return lives<=0
 end

 function me.level_run()
  return me.level_num-me.start_level
 end

 function me.level_done()
  anim=level_done_anim()
 end

 function init_level()
  lvl=level:new(me.level_num)
  lvl:update()
 end

 function start_level(restart)
  --todo: progress tracking

  anim=level_start_anim()
  return anim
 end

 function me.next_level()
  me.level_num+=1
  if me.level_num>#level_defs then
   last_level_completed=true
  end

  if last_level_completed then
   me.level_num=progress_mgr.skipped_level()
   if me.level_num==0 then
    anim=game_done_anim()
    return anim
   end
  end

  init_level()

  return start_level(false)
 end

 menuitem(
  1,"auto destruct",function()
   me.signal_death(
    "rebooting..."
   )
   me.handle_death()
  end
 )
 menuitem(
  2,"abort game",function()
   game_done()
   anim=game_over_anim()
  end
 )
 init_level()
 anim=level_start_anim()

 return me
end --new_game()

function die_anim(cause)
 local me={}

 local clk=0

 function me.update()
  clk+=1

  if clk==60 then
   if game.game_over() then
    game_done()
    return game_over_anim()
   else
    game.reset()
    return level_start_anim()
   end
  end

  return me
 end

 function me.draw()
  -- void
 end

 lvl.map_model.wave_strength_delta=-1
 lvl:freeze()
 sfx(1)

 return me
end --die_anim

function level_start_anim()
 local me={}

 local clk=0

 function me.update()
  clk+=1

  if clk==15 then
   sfx(42)
  end

  if clk==45 or btnp(4) then
   lvl:start()
   return nil
  end

  return me
 end

 function me.draw()
  -- void
 end

 return me
end --level_start_anim

function level_done_anim()
 local me={}

 local clk=0
 local endclk
 local newhi=false

 function me.update()
  clk+=1

  if clk==20 then
   sfx(6)
  end

  if clk==60 then
   if lvl.time_left>0 then
    lvl.time_left-=30
    score+=1
    sfx(8)
    clk=59
   else
    newhi=progress_mgr.level_done(
     game.level_num,
     score-lvl.initial_score
    )
    if newhi then
     sfx(41)
     endclk=150
    else
     endclk=80
    end
   end
  end

  if clk==endclk or btnp(4) then
   return game.next_level()
  end

  return me
 end

 function me.draw()
  if newhi then
   spr(192,16,16,4,4)
  end
 end

 local pu=lvl.player.unit
 add(
  lvl.map_model.functions,
  shock_wave:new(pu.col,pu.row)
 )
 lvl:freeze()

 return me
end --level_done_anim

function game_done()
 hiscore=max(hiscore,score)
 progress_mgr.game_done(game.level_run())

 menuitem(1)
 menuitem(2)
end

function game_over_anim()
 local me={}

 local clk=0

 function me.update()
  clk+=1

  if btnp(4) or clk>240 then
   show_endscreen()
  end

  return me
 end

 function me.draw()
  --game over
  spr(218,16,20,4,3)
  --todo: best game ever
 end

 lvl:freeze()
 sfx(2)

 return me
end --game_over_anim

function game_done_anim()
 local me={}

 local clk=0

 function me.update()
  clk+=1

  if btnp(4) or clk>240 then
   show_endscreen(0)
  end

  return me
 end

 function me.draw()
  --end of the line
  spr(212,8,20,6,3)
 end

 sfx(4)

 return me
end --game_done_anim

function _init()
 --low-rez
 poke(0x5f2c,3)
end

--show_mainscreen()

show_endscreen(0)

--eof
__gfx__
eeeeeeee7eeeeeeeeeeeeeee7eeeeeeeeeeeee999eeeeeeeeeeeeeee6eeeeeeeeeeeeeee5eeeeeeeeeeeeeee7eeeeeeeeeeeeeee7eeeeeeeeeeeee999eeeeeee
eeeeee77777eeeeeeeeeee77777eeeeeeeee9999999eeeeeeeeeee66666eeeeeeeeeee54445eeeeeeeeeee77777eeeeeeeeeee77777eeeeeeeee9999999eeeee
eeee777777777eeeeeee777777777eeeee99999999999eeeeeee666666666eeeeeee544444445eeeeeee777777777eeeeeee777777777eeeee99999999999eee
ee7777777777777eee7777777777777e999999999999999eee6666666666666eee5444444444445eee7777777777777eee7777777777777e999999999999999e
7777777777777777e777777777777777499999999999999966666666666666665444444444444444e777777777777777e7777777777777774999999999999999
6777777777777755e667777777777755744999999999994456666666666666006644444444444455e667777777777755e6677777777777557449999999999944
6667777777775555e6666777777755557774499999994466e5566666666600ee5666444444445555e666677777775555e6666777777755557774499999994466
6666677777555555e6666667775555558877744999446666eea556666600a9ce6666664444555555e666666777555555e6666667775555557777744999446666
6666666755555555eee66666655555ee8851777444666666cca9c55600cccccc5666666605555555e6666666655555eeee666666655555557777777444666566
6666666655555555eeeee6666555eeee8851117766666666dccccca5cccccc116666666655555555e66666666555eeeeeee66666655555557777777766644566
6666666655555555eeeeeee665eeeeee8851118866666666dddccca9cccc11115666666605555555e666666665eeeeeeeeee6666655555557777777764444566
6666666655555555eeeeeeea94eeeeee8851118866666666dddddccccc1111116666666655555555e666660060eeeeeeeeeee666655555557777777764444566
6666666655555555eeeeeeea94eeeeee8851118866666666dddddddc111111115666666605555555e666500000eeeeeeeeeee666655555557777777764444566
6666666655555555eeeeeeea94eeeeee7766118866666666dddddddd111111116656666655555505e666555500eeeeeeeeeeee66655555557777777764499566
6666666655555555eeeeeeea94eeeeee7777668866666666dddddddd111111115666566605550555e665555550eeeeeeeeeeee66655555557777777769944566
6666666655555555eeeeeeea94eeeeee7777778866666666dddddddd111111116666665655055555e665555555eeeeeeeeeeeee6655555557777777764444566
6666666655555555eeeeeeea94eeeeee7777777766666666dddddddd111111115666666605555555e665555555eeeeeeeeeeeee6655555557777777764444566
6666666655555555eeeeeeea94eeeeee7777777766666666dddddddd111111116666666655555555e665555555eeeeeeeeeeeee665555555777777776444d566
6666666655555555eeeeeeea94eeeeee7777777766666666dddddddd111111115666666605555555e665555555eeeeeeeeeeeee6655555557777777764dd6666
6666666655555555eeeeeeea94eeeeee7777777766666666dddddddd111111116666666655555555e665555555eeeeeeeeeeeee665555555777777776d666666
6666666655555555eeeeeeea94eeeeee7777777766666666eddddddd111111ee5666666605555555e665555555eeeeeeeeeeeee6655555557777777766666666
6666666655555555eeeeeeea94eeeeee7777777766666666eeeddddd1111eeee6656666655555505e665555555eeeeeeeeeeeee6655555557777777766666666
6666666655555555eeeeeeea94eeeeee7777777766666666eeeeeddd11eeeeee5666566605550555e665555555eeeeeeeeeeeee6655555557777777766666666
6666666655555555eeeeeeea94eeeeee7777777766666666eeeeeeedeeeeeeee6666665655055555e665555555eeeeeeeeeeeee6655555557777777766666666
eeeeeee55eeeeeeeeeeeeeee3eeeeeeeeeeeee11122eeeeeeeeeeeee3eeeeeeeeeeeeeee3eeeeeeeeeeeeeeeeeeeeeeeeeeeeeee7eeeeeeeeeeeeeee7eeeeeee
eeeee555555eeeeeeeeeee33333eeeeeeeee117777722eeeeeeeee33bb3eeeeeeeeeeebb333eeeeeeeeeefffffffeeeeeeeeee77777eeeeeeeeeee77777eeeee
eee5555555555eeeeeee333333333eeeeee17777777772eeeeee33bb333bbeeeeeee3333bb333eeeeeefffffffffffeeeeee777777777eeeeeee777777777eee
e5555555555555eeee3333333333333eee2777777777771eee33bb333bb333beeebb333333bb333eee7ffffffffffffeee7777777777777eee7777777777777e
e0555555555550ee3333333333333333ee2277777777711e33bb333bb333bb333333bb333333bb33ee677fffffffff0ee777777777777777e777777777777777
ea0055555550093e63333333333333ddee2222777771111e6b333bb333bb33dd633333bb333333ddee566777ffff500ee667777777777755e667777777777755
3a3a005550093933e66333333333ddeeee2222221111111ee66bb333bb33ddeee6633333bb33ddeeee6666565555050ee666677777775555e666677777775555
633a3a00093933ddeee6633333ddeeeeee2222222111111eeee663bb33ddeeeeeee6633333ddeeeeee6665655550500ee666666777555555e666666777555555
e6633a393933ddeeeeeee663ddeeeeeeee2222221111111eeeeee663ddeeeeeeeeeee663ddeeeeeeee5666565555050ee666666665555555eee66666655555ee
eee6633933ddeeeeeeeeeee6eeeeeeeeee322222211111beeeeeeee6eeeeeeeeeeeeeee6eeeeeeeeee6665655550500ee666666665555555eeeee6666555eeee
eeeee663ddeeeeeeeeeeeeeeeeeeeeee33bb222211111b33eeeeeeeeeeeeeeeeeeeeeeeeeeeeeeeeee6666565555050ee666666665555555eeeeeee665eeeeee
eeeeeeedeeeeeeeeeeeeeeeeeeeeeeee6b333922211933ddeeeeeeeeeeeeeeeeeeeeeeeeeeeeeeeeee5665655550500ee666666665555555eeeeeeeeeeeeeeee
eeeeeeeeeeeeeeeeeeeeeeeeeeeeeeeee66bb333bb33ddeeeeeeeeeeeeeeeeeeeeeeeeeeeeeeeeeeee6666565555050ee666666665555555eeeeeeeeeeeeeeee
eeeeeeeeeeeeeeeeeeeeeeeeeeeeeeeeeee663bb33ddeeeeeeeeeeeeeeeeeeeeeeeeeeeeeeeeeeeeee6665655550500ee666666665555555eeeeeeeeeeeeeeee
eeeeeeeeeeeeeeeeeeeeeeeeeeeeeeeeeeeee663ddeeeeeeeeeeeeeeeeeeeeeeeeeeeeeeeeeeeeeeee5666565555050ee666666665555555eeeeeeeeeeeeeeee
eeeeeeeeeeeeeeeeeeeeeeeeeeeeeeeeeeeeeee6eeeeeeeeeeeeeeeeeeeeeeeeeeeeeeeeeeeeeeeeee6665655550500ee666666665555555eeeeeeeeeeeeeeee
eeeeeeeeeeeeeeee0eeeeeeeeeeeeeeebeeeeeeeeeeeee3333eeeeeeeeeeeeee8eeeeeeeeeeeeee3eeeeeeee0000000000000000000000000000000000000000
eeeeee00eeeeeeee000eeeeeeeeeeebbbbbeeeeeeeeee3bb333eeeeeeeeeee89988eeeeeeeeeeee3eeeeeeee00000000000000000000aaa00000000000665000
eeee0000eeeeeeee00000eeeeeeebbbb3bbbbeeeeeee3b9bb833eeeeeeee899889988eeeeeeeee333eeeeeee000066600000000000aaaaaaa000000006665500
ee000000eeeeeeee0000000eeebbbbbbbbbbbbbeeeee38bb3333eeeeee8998899889988eeeeeee3a3eeeeeee00666666600000000aaaaaaaaa00000006666510
00000000eeeeeeee00000000bbbbb3bbbb3bb3bbeeee33338343eeeee998899889988998eeeee33333eeeeee0666666666000000099aaaaa4400000066666551
00000000eeeeeeee000000004b3bbbbbbbbbbb44eeeee383333eeeee6779988998899877eeeee3a333eeeeee0dd666661100000009999a444400000066666551
00000000eeeeeeee00000000444bbbbbb3bb4455eeeeee3333eeeeee6667799889987755eeee3333a33eeeee0dddd61111000000099999444400000066665550
00000000eeeeeeee0000000044444bbbbb445544eeeeeee44eeeeeee6666677998775555eeee3333333eeeee0ddddd1111000000099999444400000000665500
00000000eeeeeeee000000004444444b44554455eeeeee444bbeeeee6656666777555505eee33a3333a37eee0ddddd1111000000099999444400000000000000
00000000eeeeeeee000000004444444455445544eeeebbb44b3bbeee6656666655555505ee733333a333677e0ddddd1111000000099999444400000000665000
00000000eeeeeeee000000004444444444554455eebb3bb44bbbbbbe66566666555555057777733333667777000ddd1100000000000999440000000006665500
00000000eeeeeeee000000004444444455445544bbbbbbb44bbbb3bb6656666655555505677777646667775500000d0000000000000009000000000066666510
00000000eeeeeeee0000000044444444445544554b3bbb8bbb3bbb44665666665555550566677777777755550000000000000000000000000000000066666551
00000000eeeeeeee000000004444444455445544444bbbbb3bbb4455667666665555556566666777775555550000000000000000000000000000000066665551
00000000eeeeeeee00000000444444444455445544444bbbbb445544666776665555665566666667555555550000000000000000000000000000000066665550
00000000eeeeeeee0000000044444444554455444444444b44554455666667665556555566666666555555550000000000000000000000000000000006655500
00000000eeeeeeee0000000044444444445544554444444455445544666666665555555566666666555555550000800000000000000000000000000000000000
00000000eeeeeeee0000000044444444554455444444444444554455666666665555555566666666555555550000000000009000000000000000000000000000
00000000eeeeeeee00000000444444444455445544444444554455446666666655555555666666665555555500800080000909000000a0000000000000000000
00000000eeeeeeee0000000044444444554455444444444444554455666666665555555566666666555555550000000000009000000000000000800000000000
00000000eeeeeeee0000000044444444445544554444444455445544666666665555555566666666555555550000800000000000000000000088988000000000
00000000eeeeeeee000000004444444455445544444444444455445566666666555555556666666655555555000000000000000000000000889aaa9880000000
00000000eeeeeeee0000000044444444445544554444444455445544666666665555555566666666555555550000000000000000000000000088988000000000
00000000eeeeeeee0000000044444444554455444444444444554455666666665555555566666666555555550000000000000000000000000000800000000000
00000000000000000000000000000000000000000000000000000000000000000000000000000000000000000000000000000000000000000000000000000000
0000000000000000000000000000000000000000000cc00000065000000000000000000000000000000000000000000000000000000000000000000000000000
077700700777077707070777070007770777077700cccc0000000000000000000000000000000000000000000000650000000000000000000000000000000000
070707800007000707070700070000070707070700dcc10000605600000000000000000000000000000000000056000000000000000000000000000000000000
070700700776007707770777077700070777077700dd110000506500000000000000000000000000000000000000560000000000000000000000000000000000
070700700700000700070007070700070707000700dd110000000000000000000000000000000000000000000000000000000000000000000000000000000000
0777077707770777000707760777000707770007000d10000000c00000000c000000000000c00000000c00000000c00000000c000000000000c00000000c0000
00000000000000000000000000000000000000000000000000ccccc000ccccc00cccccc00ccccc000ccccc0000ccccc000ccccc00cccccc00ccccc000ccccc00
000000000000000000000000000000000000000000000000cccccccc0ccccccc0cccccc0ccccccc0cccccccccccccccc0ccccccc0cccccc0ccccccc0cccccccc
00000000000c000000000000111111111111111000ddd000dccccc110dccccc10cccccc0dccccc10ddccccc1dccccc110dccccc10cccccc0dccccc10ddccccc1
000000000ccccc00000000001c1c1ccc111ccc100d000d00dddc11110ddc11110d1d1d10ddddc110ddddc111dddc11110ddc11110d1d1d10ddddc110ddddc111
0000000ccccccccc000000001c1c111c111c1c100d0ddd008ddd111a08d1111a01d1d1d08dddd1a08ddd111a8ddd111a08d1111a01d1d1d0adddd180addd1118
00000ccccccccccccc0000001c1c1ccc111c1c100d000d00d88d11110d811111081d1da0ddddda10dddd1aa1dddd1aa10da1aaa10aaaaaa0daaada10daad1111
000ccccccccccccccccc000011c11c11111c1c1000ddd000ddd881110dd8111101d1d1d0dddda110dddaa111dddaa1110dda11110d1d1d10dddda110dddaa111
00cccccccccccccccccccc0011c11ccc1c1ccc10000000000ddd110000d111100d1d1d100dddd10000dd11100ddd110000d1111001d1d1d00dddd10000dd1110
00ddccccccccccccccccc100111111111111111000000000000d000000010000000000000000d00000001000000d000000010000000000000000d00000001000
00ddddccccccccccccc1110000000000000000000000000000000000000000000000000000000000000000000000000000000000000000000000000000000000
00ddddddccccccccc111110000000000000000000000000000000000000000000000000000000000000000000000000000000000000000000000000000000000
00ddddddddccccc11111110000000000000000000000000000000000000000000000000000000000000000000000000000000000000000000000000000000000
00ddddddddddc1111111110000001111001111100111101111110000011110011011011111110011110011000011111000001111000111001111110011110000
0008dddddddd1111111110000001cccc11ccccc11cccc1cccccc10001cccc11cc1cc1ccccccc11cccc11cc1001ccccc10001cccc101ccc11cccccc11cccc1000
000888dddddd1111111aa0000001ccccc1ccccc1ccccc1cccccc10001ccccc1cc1cc1cccccccc1ccccc1cc1001ccccc10001ccccc1ccccc1cccccc1ccccc1000
00dd8888dddd1111111aa1000001cc1cc1cc1111cc111111cc1100001cc1cc1cc1cc1cc1cc1cc1cc1cc1cc1001cc11100001cc1cc1cc1cc111cc111cc1110000
00dddd8888dd1111111111000001cccc11cccc11cccc1111cc1000001cccc11cc1cc1cc1cc1cc1cccc11cc1001cccc100001cccc11cc1cc101cc101ccccc1000
00dddddd88881881111111000001cccc11cccc111cccc111cc1000001ccccc1cc1cc1cc1cc1cc1ccccc1cc1001cccc100001ccccc1cc1cc101cc101ccccc1000
00dddddddd88888111cc11000001cc1cc1cc1111111cc111cc1000001cc1cc1cc1cc1cc1cc1cc1cc1cc1cc1111cc11100001cc1cc1cc1cc101cc100111cc1000
00dddddddddd81111c1111000001ccccc1ccccc1ccccc111cc1000001ccccc1ccccc1cc1cc1cc1ccccc1ccccc1ccccc10001ccccc1ccccc101cc101ccccc1000
0000dddddddd1111111110000001cccc11ccccc1cccc1111cc1000001cccc101cccc1cc1cc1cc1cccc11ccccc1ccccc10001cccc101ccc1001cc101cccc10000
000000dddddd1111d111000000001111001111101111000011000000011110001111011011011011110011111011111000001111000111000011000111100000
00000000dddd1111d155000000000000000000000000000000000000000000000000000000000000000000000000000000000000000000000000000000000000
0000000000dd1110d550000000000000000000000000000000000000000000000000000000000000000000000000000000000000000000000000000000000000
00000000000010000000000000000000000000000000000000000000000000000000000000000000000000000000000000000000000000000000000000000000
00000000000000000000000000000000009999000fffffffff000000000116000000000000000000888888888888888888888888888888888888888800000000
0000000000000000000000000000000009a99990000fffff00000000011556660000000000220000888888888888888888888888888888888888888800000000
000000111100111110110001100000009aaa999400000f0000000000155116666000000002886000888888888888888888888888888888888888888800000000
000001cccc11ccccc1cc101cc100000099a999940000000000000000001556600000000002886000888888888888888888888888888888888888888800111110
000001ccccc1ccccc1cc101cc1000000999999440000000000000000000010000000000000660000888888888888888888888888888888888888888801ccccc1
000001cc1cc1cc1111cc111cc1000000499994440000000000000000000000000000000000000000888888888888888888888888888888888888888801ccccc1
000001cc1cc1cccc11cc1c1cc1000000044444400000000000000000000000000000000000000000888888888888888888888888888888888888888801cc1111
000001cc1cc1cccc11cc1c1cc1000000004444000000000000000000000000000000000000000000888888888888888888888888888888888888888801cccc10
000001cc1cc1cc11111ccccc10000000000000000000000000000000000000000000000000000000000000000000000000000000000000008888888801cccc10
000001cc1cc1ccccc11ccccc10000000000000000000000000000000000000000000000000000000000000000000000000000000000000008888888801cc1111
000001cc1cc1ccccc111c1c100000000000000000111110111110111100000111001111100000000000000000000000000000000000000008888888801ccccc1
01100011111111111111111101100000000000001ccccc1cccc11cccc10001ccc11ccccc10000000000011110001110011111110011111008888888801ccccc1
1cc1001ccccc1cc1cc1ccccc1cc10000000000001ccccc1ccccc1ccccc101ccccc1ccccc100000000001cccc101ccc11ccccccc11ccccc108888888800111110
1cc1001ccccc1cc1cc1ccccc1cc10000000000001cc1111cc1cc1cc1cc101cc1cc1cc11100000000001cccccc1ccccc1cccccccc1ccccc108888888800000000
1cc1001cc1111cc1cc1cc1111cc10000000000001cccc11cc1cc1cc1cc101cc1cc1cccc100000000001cc11111cc1cc1cc1cc1cc1cc111008888888800000000
1cc1001cccc11cc1cc1cccc11cc10000000000001cccc11cc1cc1cc1cc101cc1cc1cccc100000000001cc1ccc1ccccc1cc1cc1cc1cccc1008888888800000000
1cc1001cccc11cc1cc1cccc11cc10000000000001cc1111cc1cc1cc1cc101cc1cc1cc11000000000001cc1ccc1ccccc1cc1cc1cc1cccc1008888888888888888
1cc1111cc11111ccc11cc1111cc11100000000001ccccc1cc1cc1ccccc101ccccc1cc10000000000001cc11cc1cc1cc1cc1cc1cc1cc111008088888088000888
1ccccc1ccccc11ccc11ccccc1ccccc10000000001ccccc1cc1cc1cccc10001ccc11cc10000000000001cccccc1cc1cc1cc1cc1cc1ccccc108088888080888088
1ccccc1ccccc111c111ccccc1ccccc100001111111111111111111111100001111111001111100000001cccc11cc1cc1cc1cc1cc1ccccc108088888080888088
01111101111111111111111101111100001cccccc1cc1cc1ccccc101cc1001cc1cccc11ccccc1000000011111111111111111111111111008808880880888088
0000000001cc1cc1cc1cc10000000000001cccccc1cc1cc1ccccc101cc1001cc1ccccc1ccccc100000001ccc11cc1cc1ccccc1cccc11cc108808080880888088
0000000001cc1cc1cc1cc1000000000000011cc111cc1cc1cc111101cc1001cc1cc1cc1cc11100000001ccccc1cc1cc1ccccc1ccccc1cc108880808888000888
0000000001cc1cc1cc1cc1000000000000001cc101ccccc1cccc1001cc1001cc1cc1cc1cccc100000001cc1cc1cc1cc1cc1111cc1cc1cc108888888888888888
0000000001ccccc1cc1cc1000000000000001cc101ccccc1cccc1001cc1001cc1cc1cc1cccc100000001cc1cc1cc1cc1cccc11cccc11cc108888888888888888
0000000001ccccc1cc1cc1000000000000001cc101cc1cc1cc111101cc1111cc1cc1cc1cc11100000001cc1cc1cc1cc1cccc11ccccc1cc108800088880880888
0000000001cc1cc1cc1110000000000000001cc101cc1cc1ccccc101ccccc1cc1cc1cc1ccccc10000001cc1cc11ccc11cc1111cc1cc111008808808880808888
0000000001cc1cc1cc1cc1000000000000001cc101cc1cc1ccccc101ccccc1cc1cc1cc1ccccc10000001ccccc11ccc11ccccc1cc1cc1cc108808808880088888
0000000001cc1cc1cc1cc1000000000000000110001101101111100011111011011011011111000000001ccc1001c101ccccc1cc1cc1cc108800088880808888
00000000001101101101100000000000000000000000000000000000000000000000000000000000000001110000100011111011011011008808808880880888
00000000000000000000000000000000000000000000000000000000000000000000000000000000000000000000000000000000000000008808808880880888
00000000000000000000000000000000000000000000000000000000000000000000000000000000000000000000000000000000000000008888888888888888
__map__
00000000000000001b4b43534b43531b60606060606060608080808080807070000000000000000000000000000000000000000000000000000000000000000000000000000000000000000000000000000000000000000000000000000000000000000000000000000000000000000000000000000000000000000000000000
00000000000000000809090909090909605a5a5a5a6c5a608080808080807070000000000000000000000000000000000000000000000000000000000000000000000000000000000000000000000000000000000000000000000000000000000000000000000000000000000000000000000000000000000000000000000000
000000000000000008090a0101010a09605a5a5a5a6c5a608080808080807070000000000000000000000000000000000000000000000000000000000000000000000000000000000000000000000000000000000000000000000000000000000000000000000000000000000000000000000000000000000000000000000000
00000000000000000809010101010109606c6c5a5a5a5a608080808080807070000000000000000000000000000000000000000000000000000000000000000000000000000000000000000000000000000000000000000000000000000000000000000000000000000000000000000000000000000000000000000000000000
00000000000000000809010101010109605a5a5a5a6c5a607070707070707070000000000000000000000000000000000000000000000000000000000000000000000000000000000000000000000000000000000000000000000000000000000000000000000000000000000000000000000000000000000000000000000000
00000000000000000809010101010109605a5a5a5a6c5a607070707070707070000000000000000000000000000000000000000000000000000000000000000000000000000000000000000000000000000000000000000000000000000000000000000000000000000000000000000000000000000000000000000000000000
000000000000000008090a0101010a09605a6c6c5a5a5a607878787878787070000000000000000000000000000000000000000000000000000000000000000000000000000000000000000000000000000000000000000000000000000000000000000000000000000000000000000000000000000000000000000000000000
0000000000000000000909090909090960606060606060607070707070707070000000000000000000000000000000000000000000000000000000000000000000000000000000000000000000000000000000000000000000000000000000000000000000000000000000000000000000000000000000000000000000000000
2f2625232e2423225c5c5c5b5a5a5a5a0f0f0f0f0f0f0f706060606060606060000000000000000000000000000000000000000000000000000000000000000000000000000000000000000000000000000000000000000000000000000000000000000000000000000000000000000000000000000000000000000000000000
22232422252323225c5c5c5c5a5a5a5a0d0d0d0d0d0d0d706060606060606060000000000000000000000000000000000000000000000000000000000000000000000000000000000000000000000000000000000000000000000000000000000000000000000000000000000000000000000000000000000000000000000000
24252523252223215c5c5c5c5a5a5a5a0b010a0a0a010b706060606060606060000000000000000000000000000000000000000000000000000000000000000000000000000000000000000000000000000000000000000000000000000000000000000000000000000000000000000000000000000000000000000000000000
25222422242322215b5c5c5c5a595a5908080808080808706060606060606060000000000000000000000000000000000000000000000000000000000000000000000000000000000000000000000000000000000000000000000000000000000000000000000000000000000000000000000000000000000000000000000000
2e222422212121215a5a5a5a5858585808080808080808706060606060606060000000000000000000000000000000000000000000000000000000000000000000000000000000000000000000000000000000000000000000000000000000000000000000000000000000000000000000000000000000000000000000000000
23222423212020205a5a5a5958585858707070707070707060606060606060c1000000000000000000000000000000000000000000000000000000000000000000000000000000000000000000000000000000000000000000000000000000000000000000000000000000000000000000000000000000000000000000000000
22222222212020205a5a5a5a585858587070707070707070b8b8b8b8b8b8b8b8000000000000000000000000000000000000000000000000000000000000000000000000000000000000000000000000000000000000000000000000000000000000000000000000000000000000000000000000000000000000000000000000
21232221212020205a5a5a59585858587070707070707070b8b8b8b8b8b8b8b8000000000000000000000000000000000000000000000000000000000000000000000000000000000000000000000000000000000000000000000000000000000000000000000000000000000000000000000000000000000000000000000000
62626262626262615858585858580000a0a8a0a0a0a0a8a05f5f5f5f5f5f5f5f000000000000000000000000000000000000000000000000000000000000000000000000000000000000000000000000000000000000000000000000000000000000000000000000000000000000000000000000000000000000000000000000
73737373737373618858585858580000a09890b090b098a05f5f5e5e5e5e5e5e000000000000000000000000000000000000000000000000000000000000000000000000000000000000000000000000000000000000000000000000000000000000000000000000000000000000000000000000000000000000000000000000
73737373737373618858585858580000a0a8a0a0a0a090a05f5f5d5d5d5d5d5d000000000000000000000000000000000000000000000000000000000000000000000000000000000000000000000000000000000000000000000000000000000000000000000000000000000000000000000000000000000000000000000000
61616161616161615858585888580000a090a0a0a0a0a8a05c5c5c5c5c5c5c5c000000000000000000000000000000000000000000000000000000000000000000000000000000000000000000000000000000000000000000000000000000000000000000000000000000000000000000000000000000000000000000000000
617a727a727a727a5858585888580000a0a8a0a0a0a090a05c5b5b5b5b5b5b5b000000000000000000000000000000000000000000000000000000000000000000000000000000000000000000000000000000000000000000000000000000000000000000000000000000000000000000000000000000000000000000000000
61727272727272725858585858580000a090a0a0a0a0a8a05c5b5a5a5a5a5a5a000000000000000000000000000000000000000000000000000000000000000000000000000000000000000000000000000000000000000000000000000000000000000000000000000000000000000000000000000000000000000000000000
617a727a727a727a0000000000000000a098b090b09098a05c5b595959595959000000000000000000000000000000000000000000000000000000000000000000000000000000000000000000000000000000000000000000000000000000000000000000000000000000000000000000000000000000000000000000000000
61606060606060606000000000000000a0a8a0a0a0a0a8a05c5b585858585858000000000000000000000000000000000000000000000000000000000000000000000000000000000000000000000000000000000000000000000000000000000000000000000000000000000000000000000000000000000000000000000000
d0d0d0d0d8717171cacacacacacacaca61616161616161610000000000000000000000000000000000000000000000000000000000000000000000000000000000000000000000000000000000000000000000000000000000000000000000000000000000000000000000000000000000000000000000000000000000000000
d0d8d0d8d0717171cacacacacacacaca6158585858616161000a000000000a00000000000000000000000000000000000000000000000000000000000000000000000000000000000000000000000000000000000000000000000000000000000000000000000000000000000000000000000000000000000000000000000000
7171717171717171cacacacacacacaca58585858585858610000000000000000000000000000000000000000000000000000000000000000000000000000000000000000000000000000000000000000000000000000000000000000000000000000000000000000000000000000000000000000000000000000000000000000
7171716060717971c8cacacacacacaca61616158585858610000000000000000000000000000000000000000000000000000000000000000000000000000000000000000000000000000000000000000000000000000000000000000000000000000000000000000000000000000000000000000000000000000000000000000
7171716060606071c8cacacacacacaca61616158586161610000000000000000000000000000000000000000000000000000000000000000000000000000000000000000000000000000000000000000000000000000000000000000000000000000000000000000000000000000000000000000000000000000000000000000
6060606060606071c8cacacacacacaca61616161616161610000000000000000000000000000000000000000000000000000000000000000000000000000000000000000000000000000000000000000000000000000000000000000000000000000000000000000000000000000000000000000000000000000000000000000
7160606071717171c8cacacacacacaca5a5a5a5a5a5a6161000a000000000a00000000000000000000000000000000000000000000000000000000000000000000000000000000000000000000000000000000000000000000000000000000000000000000000000000000000000000000000000000000000000000000000000
7171b8b871717171c8cacacacacacaca5a5a5a5a5a5a61610000000000000000000000000000000000000000000000000000000000000000000000000000000000000000000000000000000000000000000000000000000000000000000000000000000000000000000000000000000000000000000000000000000000000000
